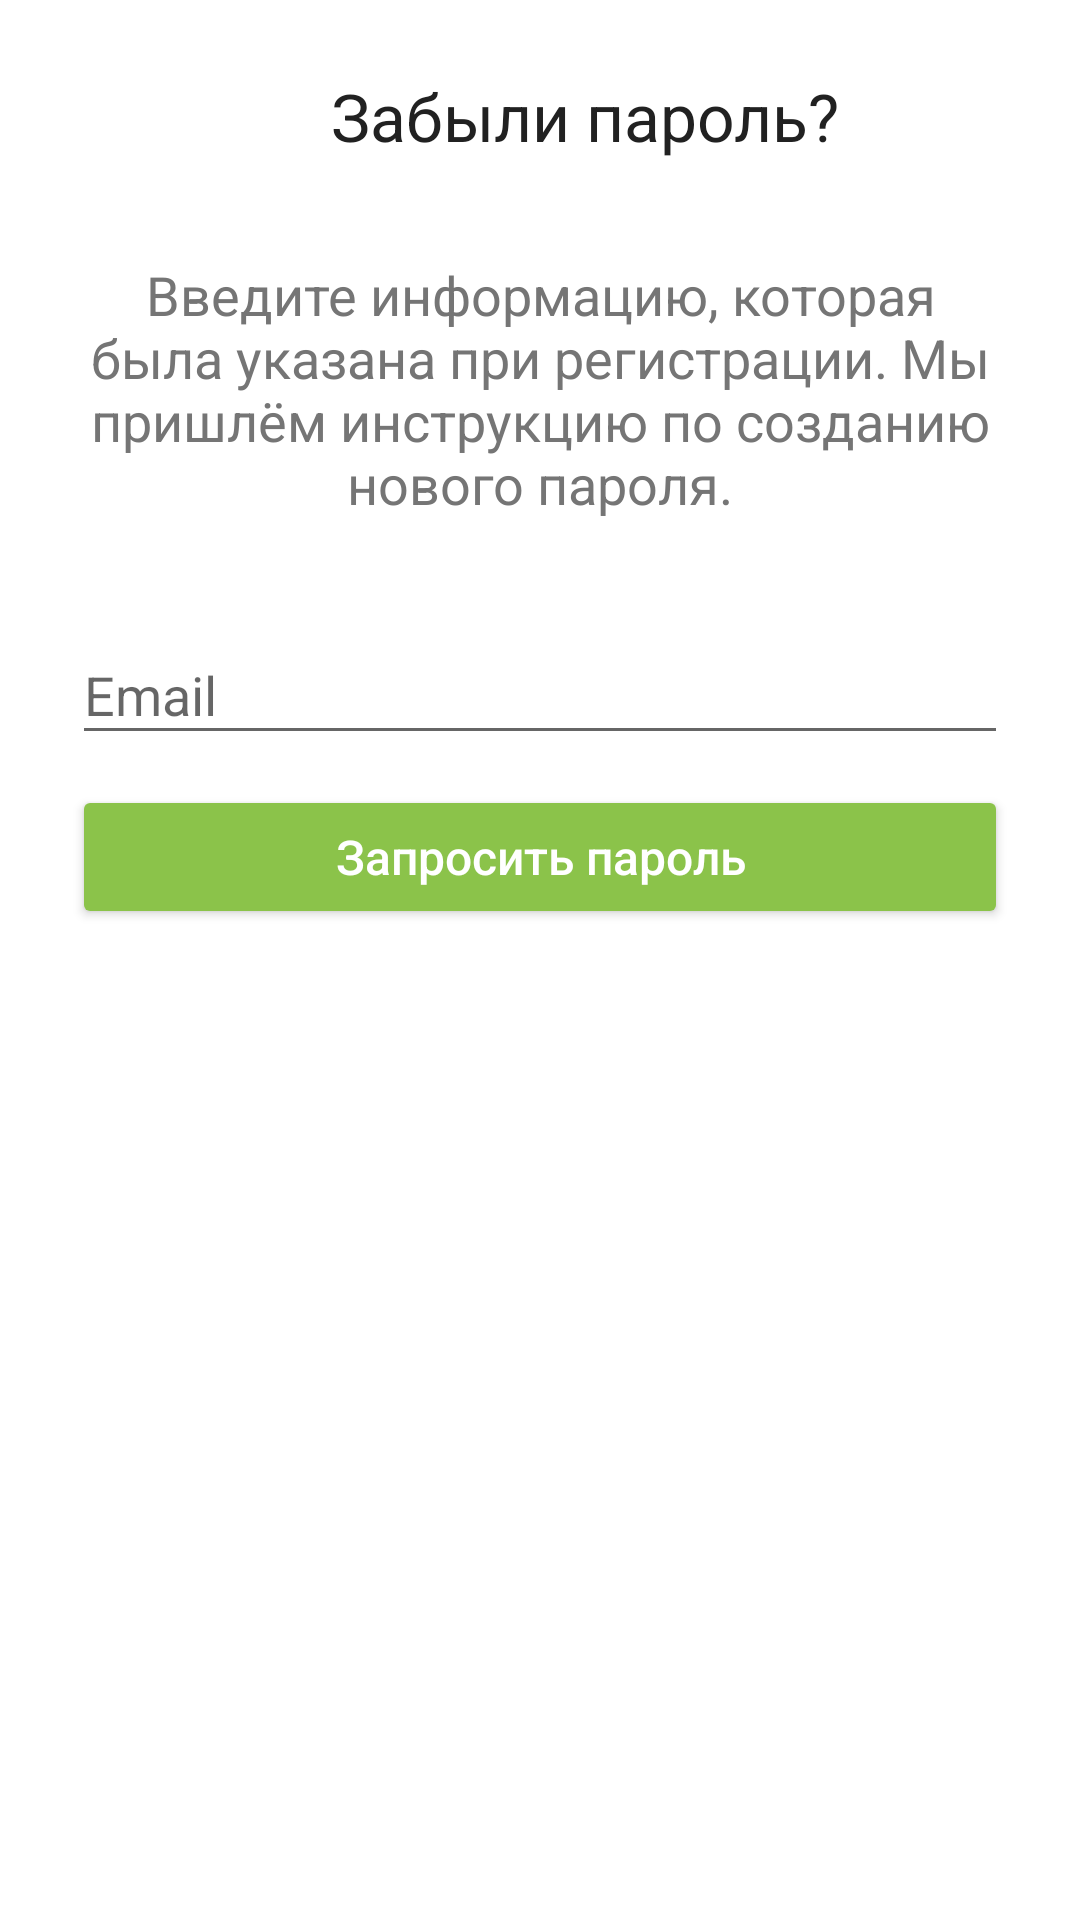

The Android layout XML behind this screen, and the referenced resources:
<!-- AndroidManifest.xml: application theme AppTheme -->
<!-- res/layout/alert_dialog_reset_password.xml -->
<?xml version="1.0" encoding="utf-8"?>
<LinearLayout xmlns:android="http://schemas.android.com/apk/res/android"
    android:layout_width="match_parent"
    android:layout_height="match_parent"
    android:background="#FFF"
    android:orientation="vertical">

    <LinearLayout
        android:layout_width="match_parent"
        android:layout_height="wrap_content"
        android:layout_marginStart="16dp"
        android:layout_marginTop="24dp"
        android:layout_marginEnd="16dp"
        android:layout_marginBottom="16dp"
        android:orientation="horizontal">

        <ImageView
            android:id="@+id/close"
            android:layout_width="30dp"
            android:layout_height="30dp"
            android:src="@drawable/ic_close" />

        <TextView
            android:layout_width="match_parent"
            android:layout_height="wrap_content"
            android:gravity="center"
            android:text="Забыли пароль?"
            android:textColor="@color/colorPrimaryText"
            android:textSize="22sp" />

    </LinearLayout>


    <TextView
        android:layout_width="match_parent"
        android:layout_height="wrap_content"
        android:layout_margin="16dp"
        android:gravity="center"
        android:text="Введите информацию, которая была указана при регистрации. Мы пришлём инструкцию по созданию нового пароля."
        android:textColor="@color/colorSecondaryText"
        android:textSize="18sp" />


    <com.google.android.material.textfield.TextInputLayout
        android:id="@+id/editEmailReset"
        android:layout_width="match_parent"
        android:layout_height="wrap_content"
        android:layout_marginStart="24dp"
        android:layout_marginTop="10dp"
        android:layout_marginEnd="24dp"
        android:layout_marginBottom="10dp">

        <com.google.android.material.textfield.TextInputEditText
            android:id="@+id/editEmailInput"
            android:layout_width="match_parent"
            android:layout_height="wrap_content"
            android:hint="Email"
            android:inputType="textEmailAddress"
            android:textSize="18sp" />

    </com.google.android.material.textfield.TextInputLayout>

    <Button
        android:id="@+id/resetEmail"
        style="@style/Widget.AppCompat.Button.Colored"
        android:layout_width="match_parent"
        android:layout_height="wrap_content"
        android:layout_marginStart="24dp"
        android:layout_marginEnd="24dp"
        android:text="Запросить пароль"
        android:textAllCaps="false"
        android:textSize="16sp" />


</LinearLayout>
<!-- resources referenced by this layout -->
<resources>
  <color name="colorPrimaryText">#212121</color>
  <color name="colorSecondaryText">#757575</color>
  <style name="AppTheme" parent="Theme.AppCompat.Light.DarkActionBar">
          
          <item name="android:windowIsTranslucent">true</item>
          <item name="android:windowBackground">@android:color/transparent</item>
          <item name="colorPrimary">@color/colorPrimary</item>
          <item name="colorPrimaryDark">@color/colorPrimaryDark</item>
          <item name="colorAccent">@color/colorAccent</item>
      </style>
  <color name="colorPrimary">#4CAF50</color>
  <color name="colorPrimaryDark">#388E3C</color>
  <color name="colorAccent">#8BC34A</color>
</resources>
